Run: headless pygame with SDL's dummy video driver; simulated clock (each Clock.tick advances the game by its frame time, no real sleeping); random seed 0; keys injected as events and as key.get_pressed() state; no mouse input.
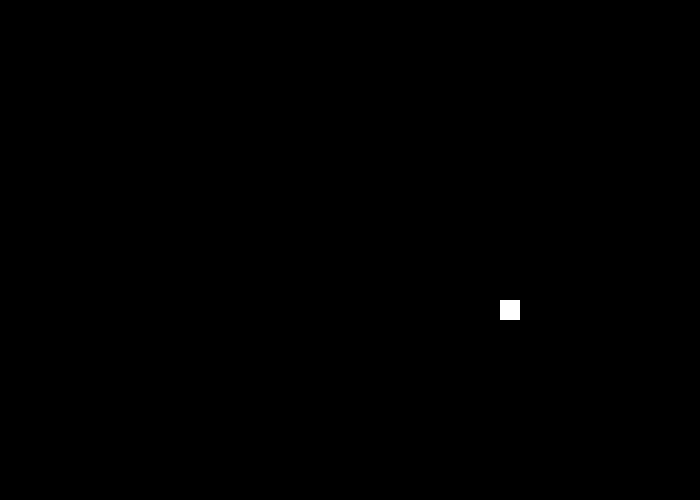
Frame 1 of 4 · flips 1–60 · no input
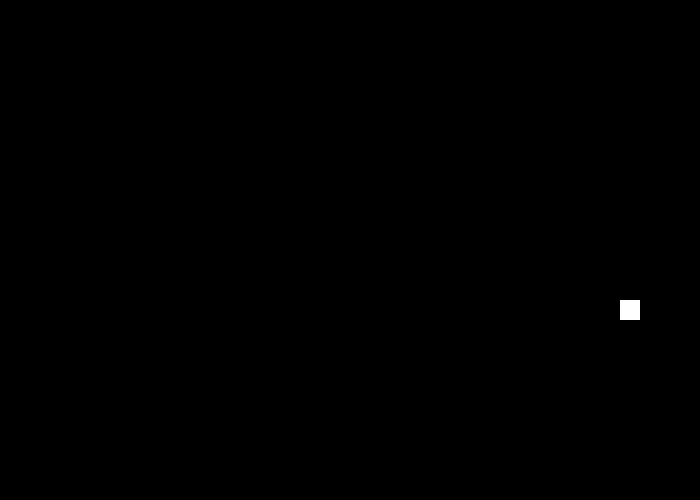
Frame 2 of 4 · flips 61–180 · tapped SPACE, RETURN · held RIGHT (→), D
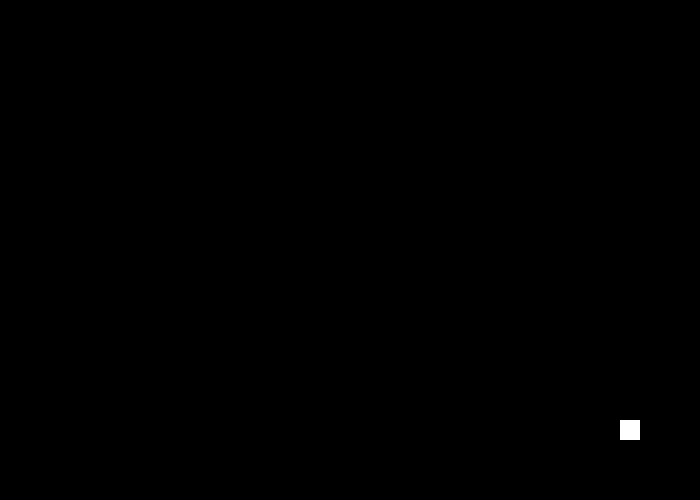
Frame 3 of 4 · flips 181–300 · held DOWN (↓), S
Frame 4 of 4 · flips 301–420 · held LEFT (←), A, UP (↑), W · screen same as frame 1, image omitted

The pygame program that drew these frames:

# yang biasanya ada di pygame:
#     - init          -> untuk membuat world gamenya
#     - input user    -> kayak gerak mouse, keyboard, kata sandi, dll
#     - update asset  -> kayak pilih menu
#     - render ke display -> menggambar dunia gamenya


### MULAI

import pygame

##### INIT
pygame.init()

is_run = True

##WINDOW
x_window = 700
y_window = 500
window = pygame.display.set_mode((x_window, y_window))

##BUAT OBJEK

#posisi
x = 500
y = 300

#ukuran objek
panjang = 20
tinggi = 20

#kecepatan gerak (berapa jauh bergerak per satu kali pencet)
speed = 1


while is_run:
    
    pygame.time.delay(5)
    
    #####INPUT USER
    for event in pygame.event.get():
        if event.type == pygame.QUIT:
            is_run = False
            break
        
    # mengambil input user dari keyboard
    keys = pygame.key.get_pressed()
    
    # kiri
    if keys[pygame.K_LEFT] and x > 10:
        x -= speed
    # kanan
    if keys[pygame.K_RIGHT] and x < x_window - panjang - 10:
        x += speed
    # atas
    if keys[pygame.K_UP] and y > 10:
        y -= speed
    # bawah
    if keys[pygame.K_DOWN] and y < y_window - tinggi - 10:
        y += speed
        
    #####UPDATE ASSET
    window.fill((0,0,0,))
    pygame.draw.rect(window,(255,255,255),(x,y,panjang,tinggi)) #ukuran-posisi
    
    
    #####RENDER KE DISPLAY
    pygame.display.update()
    


# QUIT
pygame.QUIT()
